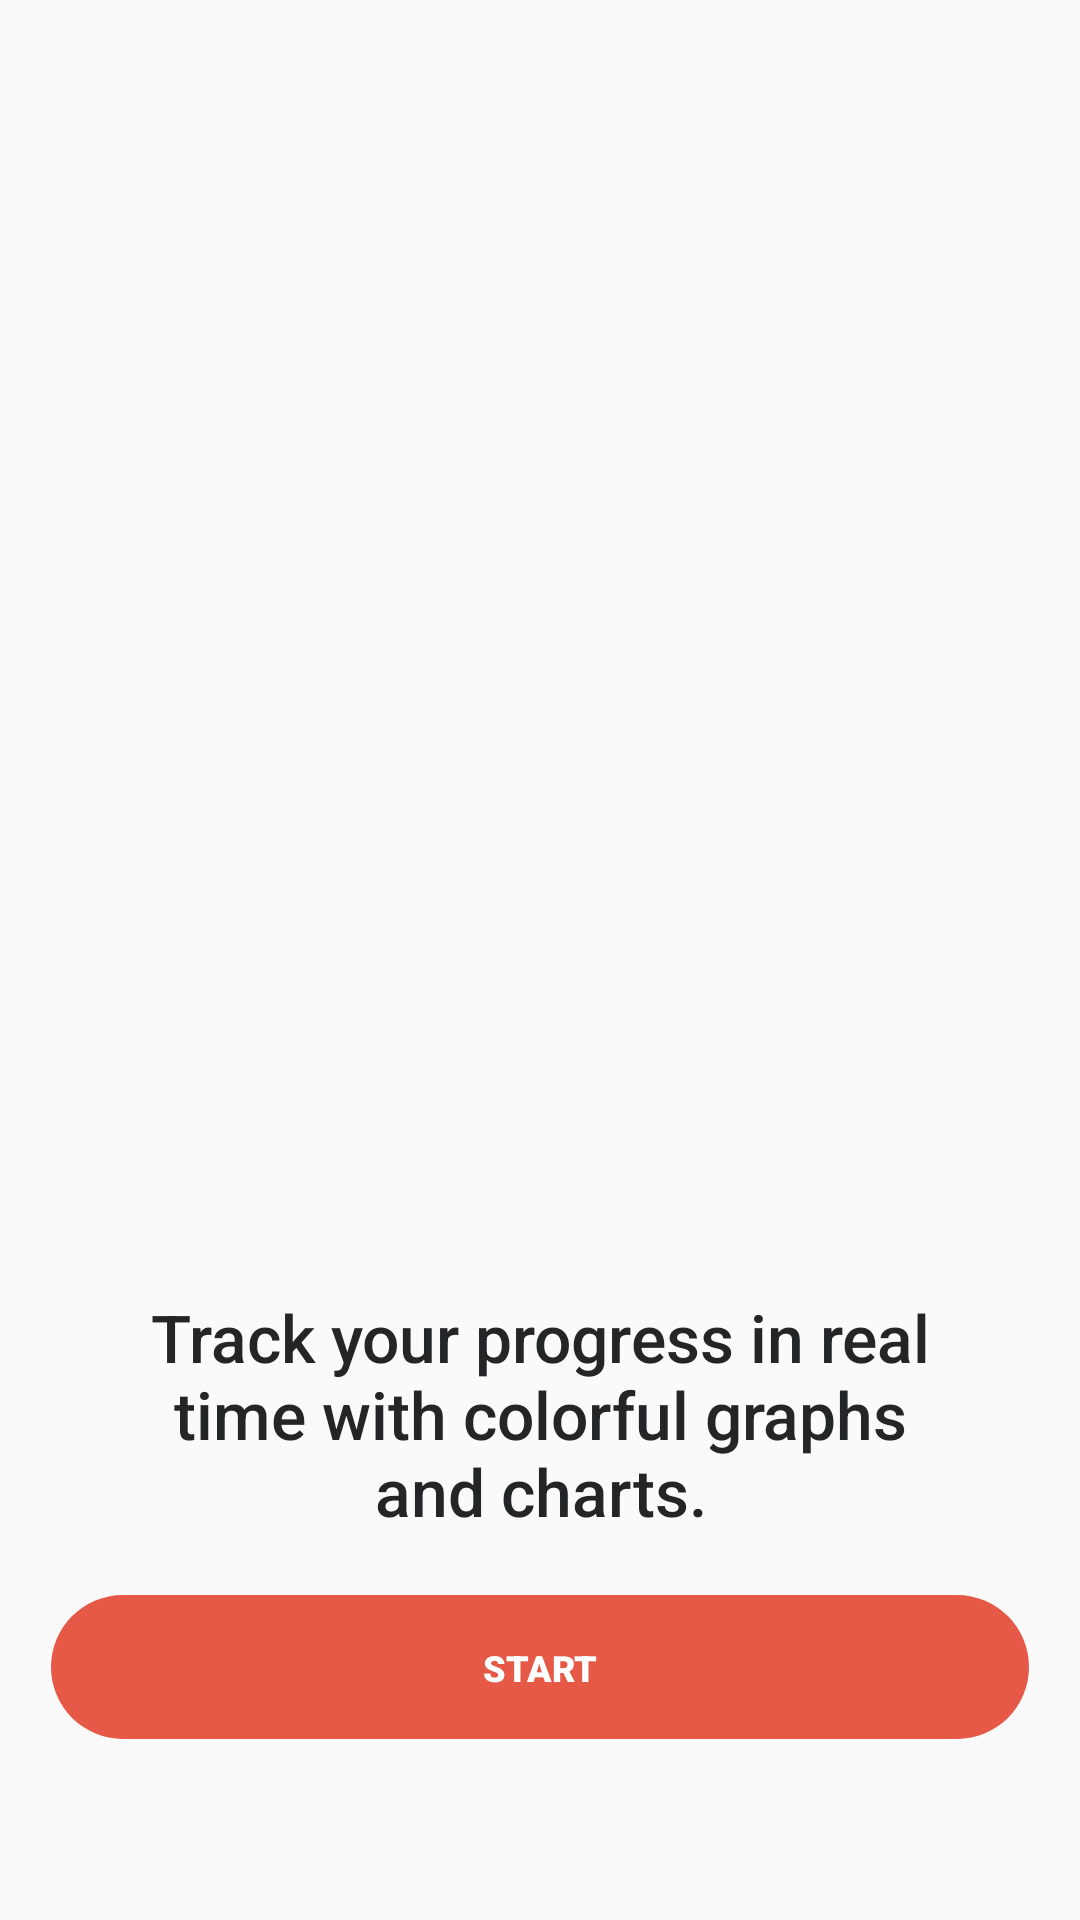

Android layout source for this screen:
<!-- AndroidManifest.xml: application theme Theme.FastFoodTracker -->
<!-- res/layout/fragment_onboarding.xml -->
<?xml version="1.0" encoding="utf-8"?>
<androidx.constraintlayout.widget.ConstraintLayout xmlns:android="http://schemas.android.com/apk/res/android"
    xmlns:app="http://schemas.android.com/apk/res-auto"
    xmlns:tools="http://schemas.android.com/tools"
    android:layout_width="match_parent"
    android:layout_height="match_parent"
    android:background="@color/light_grey"
    tools:context=".ui.onboarding.OnboardingFragment">


    <ScrollView
        android:layout_width="match_parent"
        android:layout_height="match_parent"
        app:layout_constraintBottom_toBottomOf="parent"
        app:layout_constraintEnd_toEndOf="parent"
        app:layout_constraintStart_toStartOf="parent"
        app:layout_constraintTop_toTopOf="parent">

        <androidx.constraintlayout.widget.ConstraintLayout
            android:layout_width="match_parent"
            android:layout_height="match_parent">

            <ImageView
                android:id="@+id/btnStart"
                android:layout_width="wrap_content"
                android:layout_height="wrap_content"
                android:layout_marginTop="20dp"
                android:src="@drawable/icon_button"
                app:layout_constraintBottom_toBottomOf="parent"
                app:layout_constraintEnd_toEndOf="parent"
                app:layout_constraintStart_toStartOf="parent"
                app:layout_constraintTop_toBottomOf="@+id/tvTextOnboarding" />

            <TextView
                android:id="@+id/tvOnboarding"
                android:layout_width="wrap_content"
                android:layout_height="wrap_content"
                android:fontFamily="sans-serif-black"
                android:text="@string/start"
                android:textColor="@color/white"
                android:textSize="12sp"
                app:layout_constraintBottom_toBottomOf="@+id/btnStart"
                app:layout_constraintEnd_toEndOf="@+id/btnStart"
                app:layout_constraintStart_toStartOf="@+id/btnStart"
                app:layout_constraintTop_toTopOf="@+id/btnStart" />

            <TextView
                android:id="@+id/tvTextOnboarding"
                android:layout_width="0dp"
                android:layout_height="wrap_content"
                android:layout_marginStart="38dp"
                android:layout_marginTop="40dp"
                android:layout_marginEnd="38dp"
                android:fontFamily="sans-serif-medium"
                android:gravity="center"
                android:text="@string/onboarding_2"
                android:textColor="@color/grey"
                android:textSize="22sp"
                app:layout_constraintEnd_toEndOf="parent"
                app:layout_constraintStart_toStartOf="parent"
                app:layout_constraintTop_toBottomOf="@+id/imageView6" />

            <ImageView
                android:id="@+id/imageView6"
                android:layout_width="300dp"
                android:layout_height="300dp"
                android:layout_marginTop="91dp"
                android:src="@drawable/icon_main"
                app:layout_constraintEnd_toEndOf="parent"
                app:layout_constraintStart_toStartOf="parent"
                app:layout_constraintTop_toTopOf="parent" />
        </androidx.constraintlayout.widget.ConstraintLayout>
    </ScrollView>

</androidx.constraintlayout.widget.ConstraintLayout>
<!-- resources referenced by this layout -->
<resources>
  <color name="grey">#232526</color>
  <color name="light_grey">#FAFAFA</color>
  <color name="white">#FFFFFFFF</color>
  <!-- drawable icon_button (drawable) -->
  <vector xmlns:android="http://schemas.android.com/apk/res/android"
      android:width="326dp"
      android:height="48dp"
      android:viewportWidth="326"
      android:viewportHeight="48">
    <group>
      <clip-path
          android:pathData="M0,0h326v48h-326z"/>
      <path
          android:pathData="M24,0L302,0A24,24 0,0 1,326 24L326,24A24,24 0,0 1,302 48L24,48A24,24 0,0 1,0 24L0,24A24,24 0,0 1,24 0z"
          android:fillColor="#E55946"/>
    </group>
  </vector>
  <string name="onboarding_2">Track your progress in real time with colorful graphs and charts.</string>
  <string name="start">START</string>
  <style name="Theme.FastFoodTracker" parent="Base.Theme.FastFoodTracker" />
  <style name="Base.Theme.FastFoodTracker" parent="Theme.Material3.DayNight.NoActionBar">
          <item name="colorPrimaryVariant">@color/white</item>
          <item name="android:statusBarColor">?attr/colorPrimaryVariant</item>
          <item name="android:windowLightStatusBar">true</item>
          
          
      </style>
</resources>
